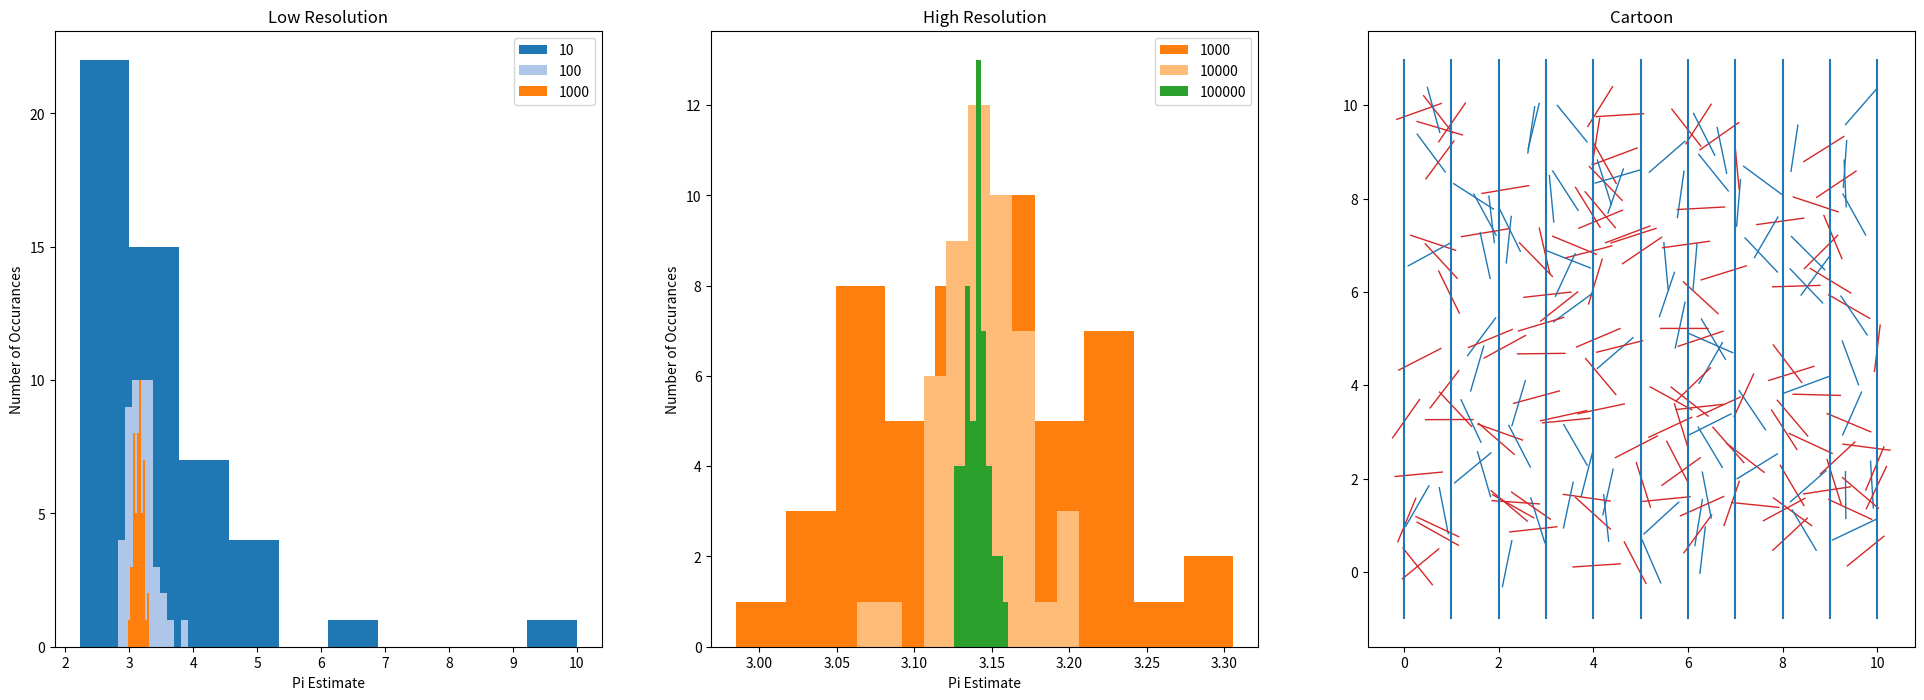

Source code (Python):
####################################################
# This script performs a Monte Carlo simulation
# of the Buffon's needle problem.

# https://en.wikipedia.org/wiki/Buffon's_needle

# We examine the so-called "short needle" case in
# which the length of the needle is equal to the
# horizontal grid spacing. An estimate for pi can
# be calculated by randomly dropping needles onto
# a regularly spaced grid and tracking the number
# of needles which cross horizontal grid lines.

# See the wikipedia page linked above for
# a detailed derivation.

####################################################
# Package Management
import math
import random
import matplotlib.pyplot as plt
import time
####################################################

####################################################
def main():
    #start timer
    st = time.time()

    # Set color scheme
    t20 = color_maker()

    # Define the number of trials  in each batch
    num_trials = 50

    # Grid span
    span = 10

    # Length of needle
    needle_len = 1.0

    # Grid spacing
    #Lgrid = 1.0

    # Number of needles to plot in the cartoon representation
    num_plots = 200

    # Intialize list of legend labels
    legend_labels = []

    # Intitalize figure
    f, (ax1,ax2,ax3) = plt.subplots(1,3, figsize = (24,8))

    # Define number of needles per trial for the first figure.
    num_drops = [10, 100, 1000]

    # Loop through num_drops
    for k in range(len(num_drops)):

        # Run a batch of trials
        estimates = batch(num_trials,num_drops[k])

        # Update legend labels
        legend_labels.append(str(num_drops[k]))

        # Plot distribution of estimates on histogram
        ax1.hist(estimates,facecolor = t20[k])

    # Format plot
    ax1.legend(legend_labels)
    ax1.set_xlabel('Pi Estimate')
    ax1.set_ylabel('Number of Occurances')
    ax1.set_title('Low Resolution')

    # Reset legend labels
    legend_labels = []

    # Copy last legend entry
    legend_labels.append(str(num_drops[-1]))

    # Replot last distribution for scale on second histogram
    ax2.hist(estimates,facecolor = t20[k])

    # Define number of needles per trial for the second figure.
    num_drops = [10000, 100000]

    # Loop through num_drops
    for k in range(len(num_drops)):

        # Run a batch of trials
        estimates = batch(num_trials,num_drops[k])

        # Update legend labels
        ax2.hist(estimates,facecolor = t20[k+3])

        # Plot distribution of estimates on histogram
        legend_labels.append(str(num_drops[k]))

    # Format plot
    ax2.legend(legend_labels)
    ax2.set_xlabel('Pi Estimate')
    ax2.set_ylabel('Number of Occurances')
    ax2.set_title('High Resolution')

    # Make cartoon in third axis
    needle_plotter(span,needle_len,num_plots,ax3)

    # Set title
    ax3.set_title('Cartoon')

    # Show the plot
    plt.show()

    # Print the runtime
    print('\n Runtime: ',(time.time() - st),' seconds.')
####################################################

####################################################
def needle_plotter(span,needle_len,num_plots,ax):

    # This function solves the full 2-D problem to make a nice cartoon.

    for i in range(num_plots):

        # Generate random needle drop
        cm_x = random.random()*span   # x-coordinate for center of needle
        cm_y = random.random()*span   # y-coordinate for center of needle
        theta = random.random()*2*math.pi     # angle in radians relative to positive x-axis

        # Calculate projection of the needle along x-axis
        x_proj = math.cos(theta)*needle_len/2
        y_proj = math.sin(theta)*needle_len/2

        # Calculate list of points representing needle ends.  This is used for plotting.
        x =  [cm_x + x_proj, cm_x - x_proj]
        y =  [cm_y + y_proj, cm_y - y_proj]

        # Calculate closest line
        closest_line = round(cm_x)

        # set color scheme
        t20 = color_maker()

        # Test for crossing
        # If the length of the projecting is greater than the distance away from a
        # bounding line, then "cross" is incremented and the needle is plotted red.

        if math.fabs(x_proj) > math.fabs(cm_x - closest_line):
            ax.plot(x,y, c=t20[6], linewidth = 1)
        # If not, then cross = 0
        else:
            ax.plot(x,y, c=t20[0], linewidth = 1)

    # Format plot
    xgrid = range(span+1)
    plt.vlines(xgrid,-1,span+1)
####################################################

####################################################
def needle_dropper():

# This function is the efficient 1-D needle calculation.
# It solves the statistical aspect of the problem but does not contain
# the end-point calculations required for plotting.

    # Generate random needle drop
    cm_x = random.random()                # x-coordinate for center of needle
    theta = random.random()*2*math.pi     # angle in radians relative to positive x-axis

    # Calculate projection of the needle along x-axis
    x_proj = math.cos(theta)/2

    # Calculate closest line
    closest_line = round(cm_x)

    # Test for crossing. If the length of the projecting is greater than the
    # distance away from a bounding line, then "cross" is set to True.
    if math.fabs(x_proj) > math.fabs(cm_x - closest_line):
        cross = 1
    # If not, then cross = 0
    else:
        cross = 0

    return cross
####################################################

####################################################
def trial(num_drops):
    # This function takes an integer and performs a
    # trial of needle drops and returns an estimate for pi.

    # Intitialize number of needles which cross grid lines
    num_cross = 0

    # Loop through number of needles (num_drops)
    for num in range(num_drops):

        # Call needle_dropper
        cross = needle_dropper()

        # Increment num_cross
        num_cross = num_cross + cross

    # Calculate estimate of pi
    pi_est = (2*num_drops)/float(num_cross)

    return pi_est
####################################################

####################################################
def batch(num_trials,num_drops):

    # This takes two integers, num_drops and num_trials,
    # and performs a batch of trials with the same number
    # needle drops. It reteruns a list with the estimates
    # of pi for each trial.

    print("Initiating ",num_trials," trials of ",num_drops, " needles.")

    # Intialize list
    estimates = []

    # Loop for trials
    for i in range(num_trials):

        pi_est = trial(num_drops)

        estimates.append(pi_est)

        if (i+1)%10 == 0:
            print("Trial ",str(i+1)," complete")

    return estimates
####################################################

####################################################
# This is from http://www.randalolson.com/
def color_maker():
    # Set color scheme for plots
    # These are the "Tableau 20" colors as RGB.
    tableau20 = [(31, 119, 180), (174, 199, 232), (255, 127, 14), (255, 187, 120),
             (44, 160, 44), (152, 223, 138), (214, 39, 40), (255, 152, 150),
             (148, 103, 189), (197, 176, 213), (140, 86, 75), (196, 156, 148),
             (227, 119, 194), (247, 182, 210), (127, 127, 127), (199, 199, 199),
             (188, 189, 34), (219, 219, 141), (23, 190, 207), (158, 218, 229)]

# Scale the RGB values to the [0, 1] range, which is the format matplotlib accepts.
    for i in range(len(tableau20)):
        r, g, b = tableau20[i]
        tableau20[i] = (r / 255., g / 255., b / 255.)

    return tableau20
####################################################


if __name__ == '__main__':
  main()
